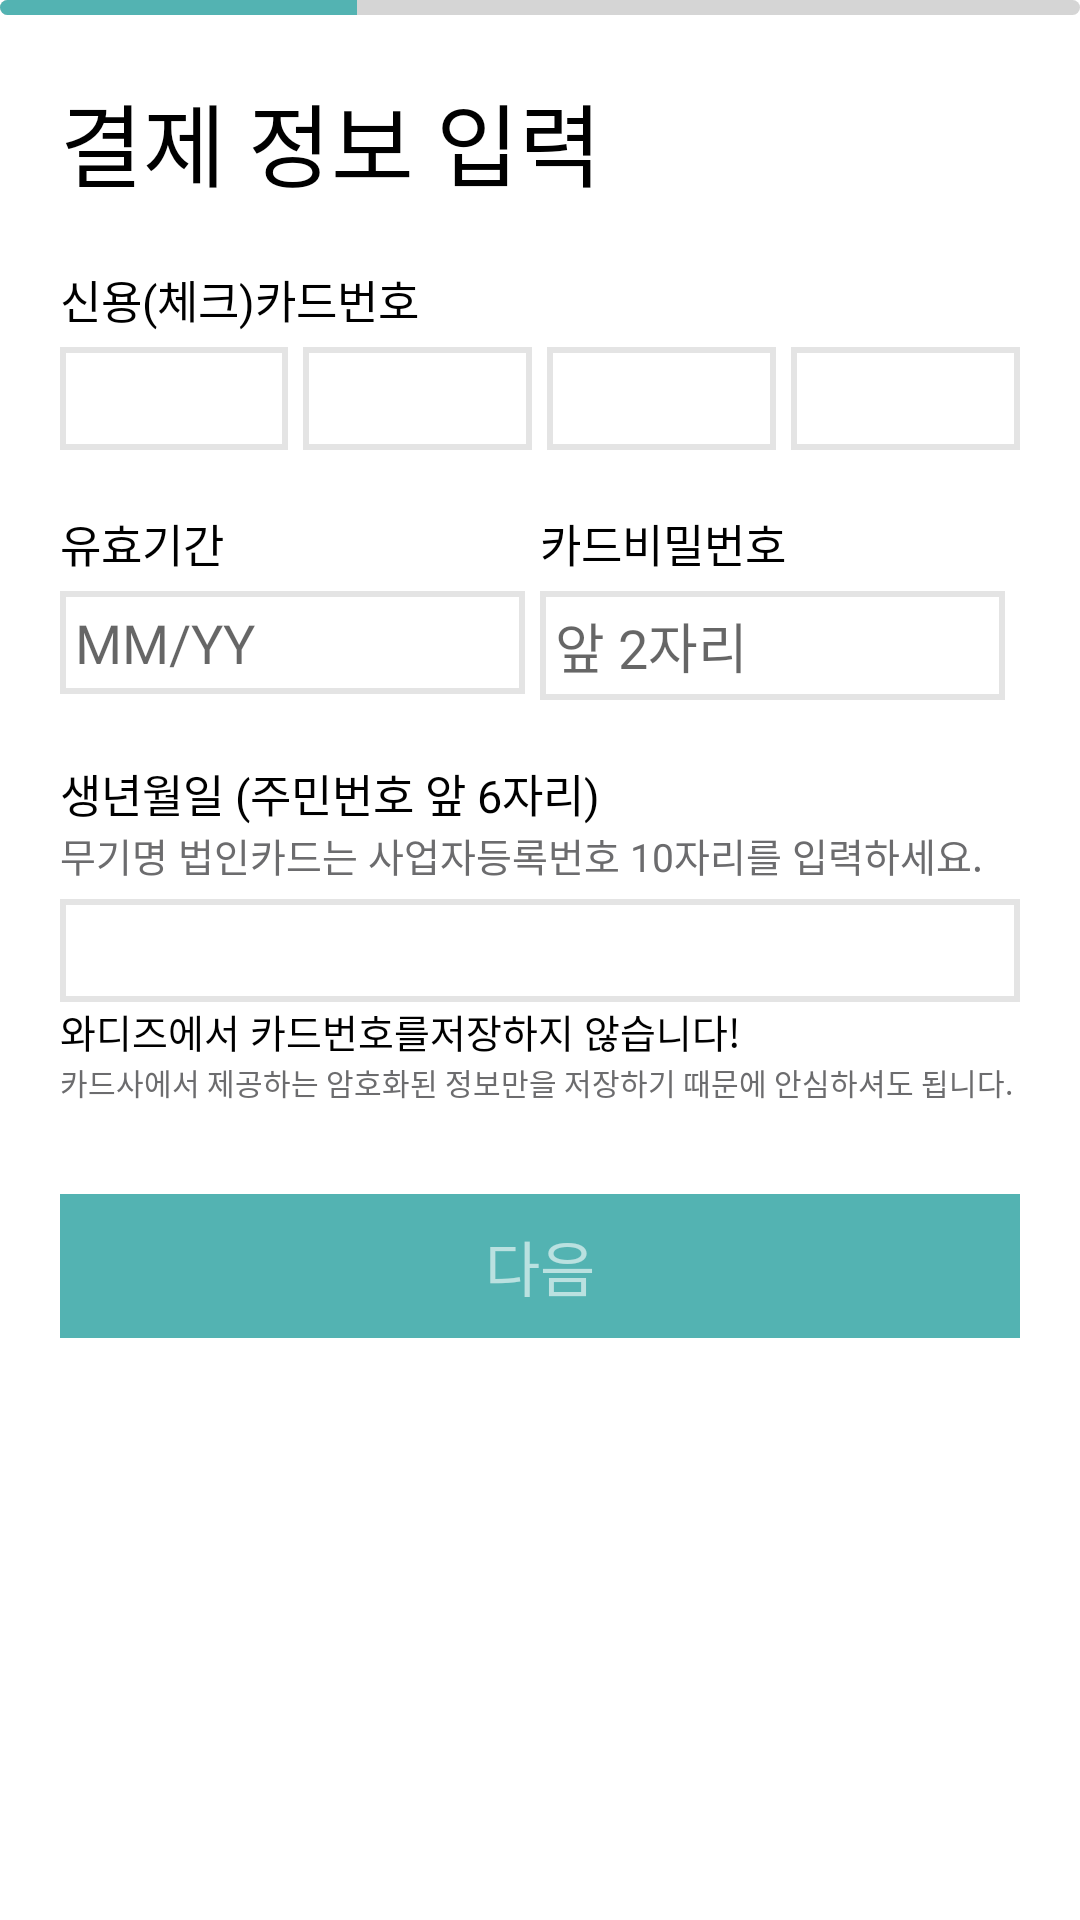

Here is an Android app screen rendered from its layout file. Give the layout XML and the strings, colors and styles it references.
<!-- AndroidManifest.xml: application theme AppTheme -->
<!-- res/layout/fragment_register_card_1.xml -->
<?xml version="1.0" encoding="utf-8"?>
<LinearLayout xmlns:android="http://schemas.android.com/apk/res/android"
    android:layout_width="match_parent"
    android:layout_height="match_parent"
    android:background="@color/white"
    android:orientation="vertical">

    <ProgressBar
        android:id="@+id/item_progress"
        style="@android:style/Widget.ProgressBar.Horizontal"
        android:layout_width="match_parent"
        android:layout_height="5dp"
        android:progress="33"
        android:progressDrawable="@drawable/progressbar_custom" />

    <LinearLayout
        android:layout_width="match_parent"
        android:layout_height="match_parent"
        android:padding="20dp"
        android:orientation="vertical">
        <TextView
            android:layout_width="wrap_content"
            android:layout_height="wrap_content"
            android:fontFamily="@font/nanumbarungothic"
            android:text="결제 정보 입력"
            android:textColor="@color/black"
            android:textSize="30sp" />


        <TextView
            android:layout_width="wrap_content"
            android:layout_height="wrap_content"
            android:layout_marginTop="20dp"
            android:fontFamily="@font/nanumbarungothic"
            android:text="신용(체크)카드번호"
            android:textColor="@color/black"
            android:textSize="15sp" />

        <LinearLayout
            android:layout_width="match_parent"
            android:layout_height="wrap_content"
            android:layout_marginTop="5dp"
            android:orientation="horizontal">

            <EditText
                android:id="@+id/register_card_et_cardnum1"
                android:layout_width="0dp"
                android:layout_height="wrap_content"
                android:layout_weight="1"
                android:background="@drawable/customborder_sideline"
                android:fontFamily="@font/nanumbarungothic"
                android:inputType="number"
                android:maxLength="4"
                android:padding="5dp" />

            <EditText
                android:id="@+id/register_card_et_cardnum2"
                android:layout_width="0dp"
                android:layout_height="wrap_content"
                android:layout_marginLeft="5dp"
                android:layout_weight="1"
                android:background="@drawable/customborder_sideline"
                android:fontFamily="@font/nanumbarungothic"
                android:inputType="numberPassword"
                android:maxLength="4"
                android:padding="5dp" />

            <EditText
                android:id="@+id/register_card_et_cardnum3"
                android:layout_width="0dp"
                android:layout_height="wrap_content"
                android:layout_marginLeft="5dp"
                android:layout_weight="1"
                android:background="@drawable/customborder_sideline"
                android:fontFamily="@font/nanumbarungothic"
                android:inputType="numberPassword"
                android:maxLength="4"
                android:padding="5dp" />

            <EditText
                android:id="@+id/register_card_et_cardnum4"
                android:layout_width="0dp"
                android:layout_height="wrap_content"
                android:layout_marginLeft="5dp"
                android:layout_weight="1"
                android:background="@drawable/customborder_sideline"
                android:fontFamily="@font/nanumbarungothic"
                android:inputType="number"
                android:maxLength="4"
                android:padding="5dp" />
        </LinearLayout>

        <LinearLayout
            android:layout_width="match_parent"
            android:layout_height="wrap_content"
            android:layout_marginTop="20dp"
            android:orientation="horizontal">

            <LinearLayout
                android:layout_width="0dp"
                android:layout_height="wrap_content"
                android:layout_marginRight="5dp"
                android:layout_weight="1"
                android:orientation="vertical">

                <TextView
                    android:layout_width="wrap_content"
                    android:layout_height="wrap_content"
                    android:fontFamily="@font/nanumbarungothic"
                    android:text="유효기간"
                    android:textColor="@color/black"
                    android:textSize="15sp" />

                <EditText
                    android:id="@+id/register_card_et_validity"
                    android:layout_width="match_parent"
                    android:layout_height="wrap_content"
                    android:layout_gravity="center"
                    android:layout_marginTop="5dp"
                    android:background="@drawable/customborder_sideline"
                    android:fontFamily="@font/nanumbarungothic"
                    android:hint="MM/YY"
                    android:inputType="number"
                    android:maxLength="4"
                    android:padding="5dp" />
            </LinearLayout>

            <LinearLayout
                android:layout_width="0dp"
                android:layout_height="wrap_content"
                android:layout_marginRight="5dp"
                android:layout_weight="1"
                android:orientation="vertical">

                <TextView
                    android:layout_width="wrap_content"
                    android:layout_height="wrap_content"
                    android:fontFamily="@font/nanumbarungothic"
                    android:text="카드비밀번호"
                    android:textColor="@color/black"
                    android:textSize="15sp" />

                <EditText
                    android:id="@+id/register_card_et_password"
                    android:layout_width="match_parent"
                    android:layout_height="wrap_content"
                    android:layout_marginTop="5dp"
                    android:background="@drawable/customborder_sideline"
                    android:fontFamily="@font/nanumbarungothic"
                    android:hint="앞 2자리"
                    android:inputType="numberPassword"
                    android:maxLength="2"
                    android:padding="5dp" />
            </LinearLayout>

        </LinearLayout>

        <LinearLayout
            android:layout_width="match_parent"
            android:layout_height="wrap_content"
            android:layout_marginTop="20dp"
            android:orientation="horizontal">

            <LinearLayout
                android:layout_width="0dp"
                android:layout_height="wrap_content"
                android:layout_weight="1"
                android:orientation="vertical">

                <TextView
                    android:layout_width="wrap_content"
                    android:layout_height="wrap_content"
                    android:fontFamily="@font/nanumbarungothic"
                    android:text="생년월일 (주민번호 앞 6자리)"
                    android:textColor="@color/black"
                    android:textSize="15sp" />

                <TextView
                    android:layout_width="wrap_content"
                    android:layout_height="wrap_content"
                    android:fontFamily="@font/nanumbarungothic"
                    android:text="무기명 법인카드는 사업자등록번호 10자리를 입력하세요."
                    android:textColor="@color/gray"
                    android:textSize="13sp" />


                <EditText
                    android:id="@+id/register_card_et_birth"
                    android:layout_width="match_parent"
                    android:layout_height="wrap_content"
                    android:layout_marginTop="5dp"
                    android:background="@drawable/customborder_sideline"
                    android:fontFamily="@font/nanumbarungothic"
                    android:inputType="number"
                    android:maxLength="10"
                    android:padding="5dp" />
            </LinearLayout>
        </LinearLayout>

        <LinearLayout
            android:layout_width="match_parent"
            android:layout_height="wrap_content"
            android:orientation="vertical">

            <TextView
                android:layout_width="wrap_content"
                android:layout_height="wrap_content"
                android:fontFamily="@font/nanumbarungothic"
                android:text="와디즈에서 카드번호를저장하지 않습니다!"
                android:textColor="@color/black"
                android:textSize="13sp" />

            <TextView
                android:layout_width="wrap_content"
                android:layout_height="wrap_content"
                android:fontFamily="@font/nanumbarungothic"
                android:text="카드사에서 제공하는 암호화된 정보만을 저장하기 때문에 안심하셔도 됩니다."
                android:textColor="@color/gray"
                android:textSize="10sp" />

        </LinearLayout>

        <Button
            android:layout_width="match_parent"
            android:layout_height="wrap_content"
            android:text="다음"
            android:background="@color/percent"
            android:textColor="@color/whitenonclick"
            android:layout_marginTop="30dp"
            android:fontFamily="@font/nanumbarungothic"
            android:enabled="false"
            android:textSize="20sp"
            style="?android:attr/borderlessButtonStyle"
            android:id="@+id/register_card1_btn_next"/>
    </LinearLayout>


</LinearLayout>
<!-- resources referenced by this layout -->
<resources>
  <color name="black">#000000</color>
  <color name="gray">#6c6c6e</color>
  <color name="percent">#53b3b2</color>
  <color name="white">#ffffff</color>
  <color name="whitenonclick">#99ffffff</color>
  <!-- drawable customborder_sideline (drawable) -->
  <?xml version="1.0" encoding="utf-8"?>
  <layer-list xmlns:android="http://schemas.android.com/apk/res/android">
  
      <item>
          <shape android:shape="rectangle">
              <solid android:color="#e4e4e4" />
          </shape>
      </item>
  
      <item android:top="2dp" android:bottom="2dp" android:left="2dp" android:right="2dp">
          <shape android:shape="rectangle">
              <solid android:color="@color/white" />
          </shape>
      </item>
  
  </layer-list>
  <!-- drawable progressbar_custom (drawable) -->
  <?xml version="1.0" encoding="utf-8"?>
  <layer-list xmlns:android="http://schemas.android.com/apk/res/android">
      <item android:id="@android:id/background">
          <shape>
              <corners android:radius="6dp" />
              <solid android:color="#D5D5D5" />
          </shape>
      </item>
      <item android:id="@android:id/secondaryProgress">
          <clip>
              <shape>
                  <corners android:radius="6dp" />
                  <solid android:color="@color/percent" />
              </shape>
          </clip>
      </item>
      <item android:id="@android:id/progress">
          <clip>
              <shape>
                  <corners android:radius="6dp" />
                  <solid android:color="@color/percent" />
              </shape>
          </clip>
      </item>
  </layer-list>
  <style name="AppTheme" parent="Theme.AppCompat.Light.DarkActionBar">
          
          <item name="colorPrimary">@color/colorPrimary</item>
          <item name="colorPrimaryDark">@color/wadiz</item>
          <item name="colorAccent">@color/colorAccent</item>
          <item name="windowActionBar">false</item>
          <item name="windowNoTitle">true</item>
  
      </style>
  <color name="colorPrimary">#008577</color>
  <color name="wadiz">#5ac0c4</color>
  <color name="colorAccent">#5ac0c4</color>
</resources>
